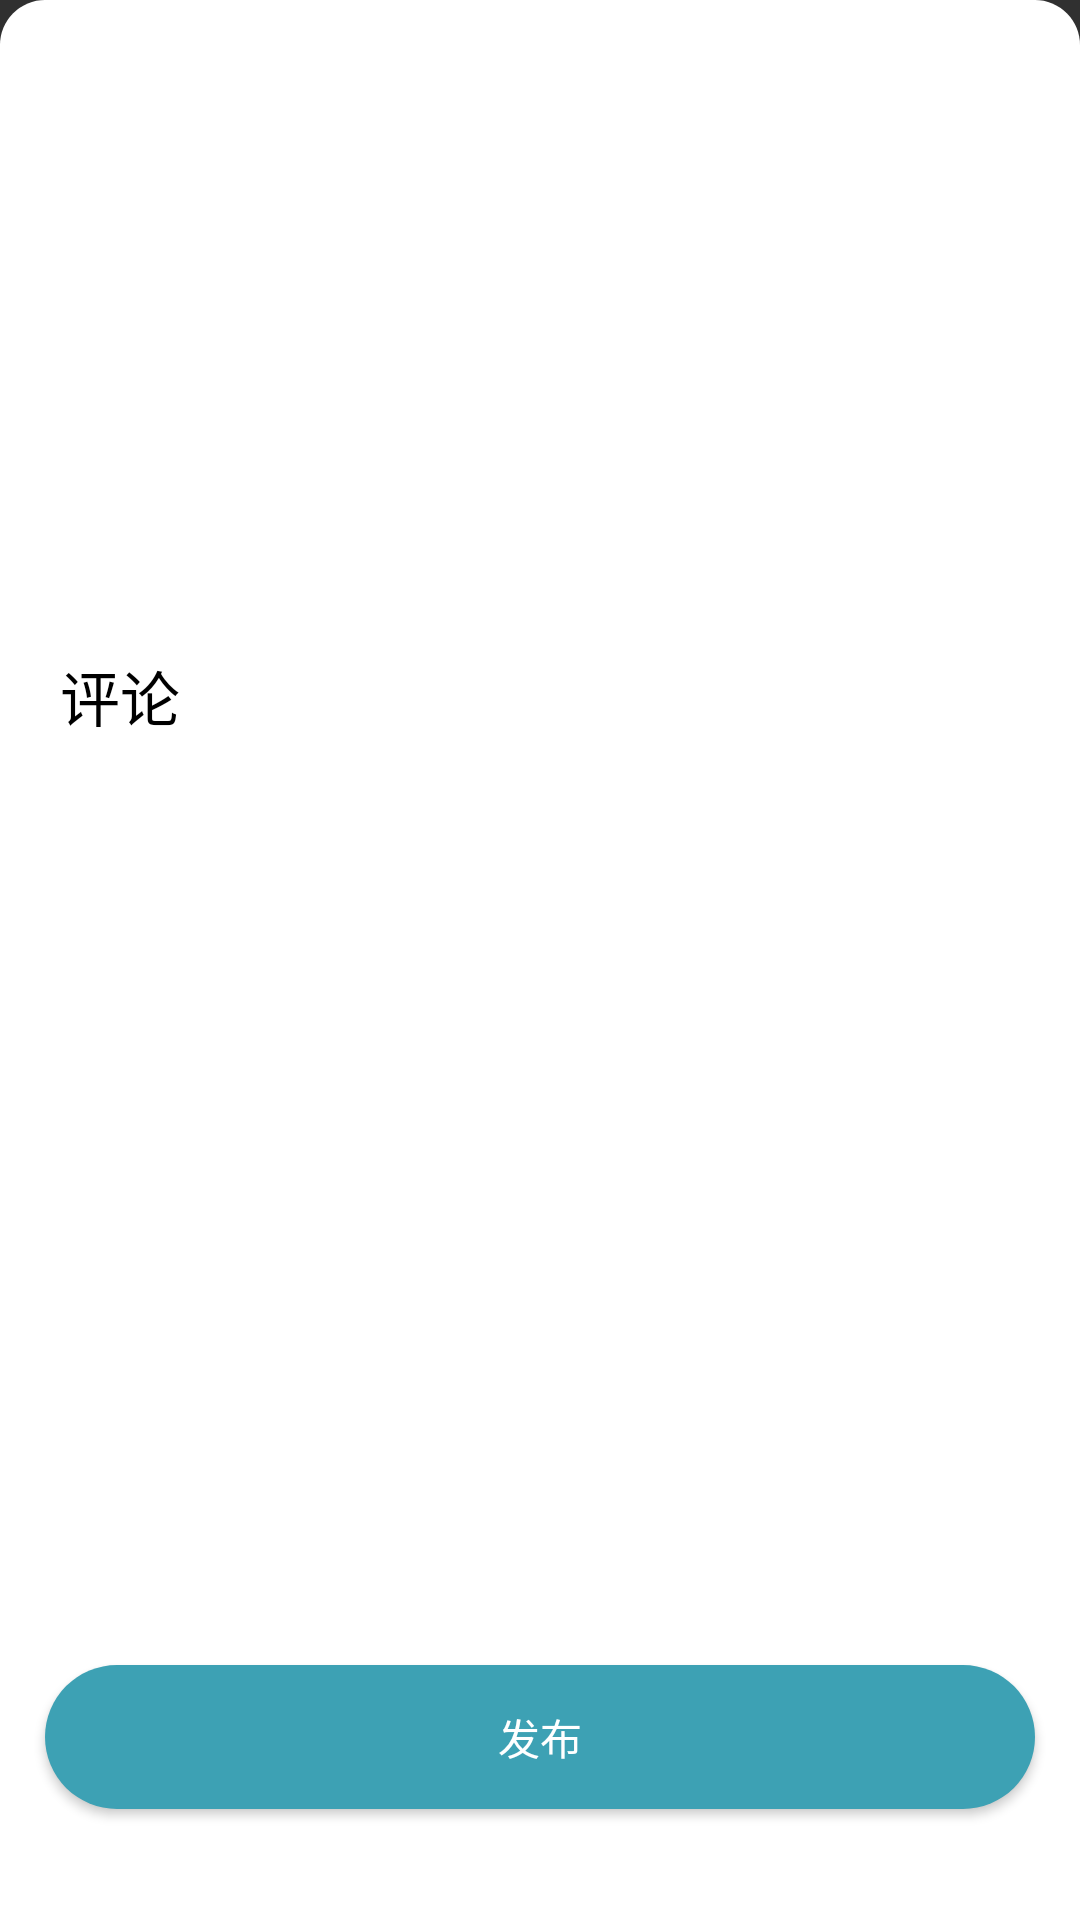

Write the Android layout XML for this screen, with the resource values it uses.
<!-- AndroidManifest.xml: application theme AppTheme -->
<!-- res/layout/fragment_editcomment.xml -->
<?xml version="1.0" encoding="utf-8"?>
<androidx.coordinatorlayout.widget.CoordinatorLayout xmlns:android="http://schemas.android.com/apk/res/android"
    android:layout_width="match_parent"
    android:layout_height="match_parent"
    xmlns:app="http://schemas.android.com/apk/res-auto"
    android:background="@drawable/shape_sheet_dialog_bg"
    android:orientation="vertical">
    <LinearLayout
        android:layout_width="match_parent"
        android:layout_height="match_parent"
        android:orientation="vertical"
        app:layout_behavior="@string/bottom_sheet_behavior"
        android:id="@+id/btm_sheet_comment">
        <TextView
            android:layout_width="wrap_content"
            android:layout_height="wrap_content"
            android:textColor="@color/black"
            android:text="评论"
            android:textSize="20dp"
            android:layout_marginLeft="20dp"
            android:layout_marginTop="15dp"
            />
        <EditText
            android:id="@+id/edit_comment"
            android:layout_width="match_parent"
            android:layout_height="wrap_content"
            android:layout_marginLeft="15dp"
            android:layout_marginRight="15dp"
            android:layout_marginTop="15dp"
            android:hint="在此输入评论..."
            android:inputType="textMultiLine"
            android:textColor="@color/black"

            />

        <Button
            android:id="@+id/submit_comment"
            android:layout_width="match_parent"
            android:layout_height="wrap_content"
            android:layout_marginLeft="15dp"
            android:layout_marginTop="250dp"
            android:layout_marginRight="15dp"
            android:background="@drawable/button_bg"
            android:backgroundTint="@color/colorPrimary"
            android:text="发布"
            android:textColor="@color/white" />

    </LinearLayout>


</androidx.coordinatorlayout.widget.CoordinatorLayout>
<!-- resources referenced by this layout -->
<resources>
  <color name="black">#FF000000</color>
  <color name="colorPrimary">#3DA1B4</color>
  <color name="white">#FFFFFF</color>
  <!-- drawable button_bg (drawable-v24) -->
  <?xml version="1.0" encoding="utf-8"?>
  <selector xmlns:android="http://schemas.android.com/apk/res/android">
  <item>
      <shape>
          <solid android:color="#D1EEEE"></solid>
          <corners android:radius="50dp"></corners>
      </shape>
  </item>
  </selector>
  <!-- drawable shape_sheet_dialog_bg (drawable) -->
  <?xml version="1.0" encoding="utf-8"?>
  <shape xmlns:android="http://schemas.android.com/apk/res/android">
          <corners
              android:topLeftRadius="15dp"
              android:topRightRadius="15dp" />
          <solid android:color="@color/white" />
  </shape>
  <style name="AppTheme" parent="Theme.AppCompat.NoActionBar">
          
          <item name="colorPrimary">@color/colorPrimary</item>
          <item name="colorPrimaryDark">@color/colorPrimaryDark</item>
          <item name="colorAccent">@color/colorAccent</item>
      </style>
  <color name="colorPrimaryDark">#3997AA</color>
  <color name="colorAccent">#287888</color>
</resources>
